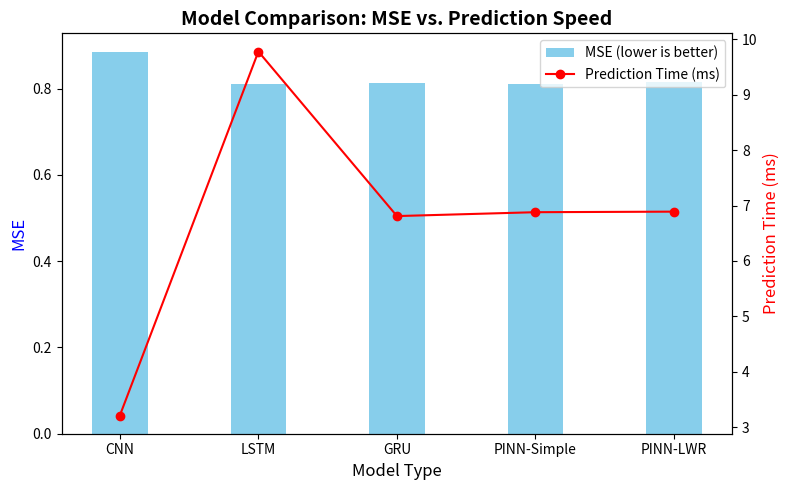

Python code for this plot:
import matplotlib.pyplot as plt
import numpy as np

# 🔹 داده‌های نهایی مدل‌ها
models = ["CNN", "LSTM", "GRU", "PINN-Simple", "PINN-LWR"]
mse = [0.8839, 0.8110, 0.8133, 0.8105, 0.8154]
time_ms = [3.21, 9.78, 6.81, 6.88, 6.89]

# تنظیمات شکل
fig, ax1 = plt.subplots(figsize=(8, 5))

ax2 = ax1.twinx()
ax1.bar(models, mse, color='skyblue', label='MSE (lower is better)', width=0.4)
ax2.plot(models, time_ms, color='red', marker='o', label='Prediction Time (ms)')

ax1.set_xlabel("Model Type", fontsize=12)
ax1.set_ylabel("MSE", color='blue', fontsize=12)
ax2.set_ylabel("Prediction Time (ms)", color='red', fontsize=12)
ax1.set_title("Model Comparison: MSE vs. Prediction Speed", fontsize=14, fontweight='bold')

# اضافه کردن legend
lines, labels = ax1.get_legend_handles_labels()
lines2, labels2 = ax2.get_legend_handles_labels()
ax2.legend(lines + lines2, labels + labels2, loc='upper right')

plt.tight_layout()
plt.savefig("comparison_chart.png", dpi=300)
plt.show()
